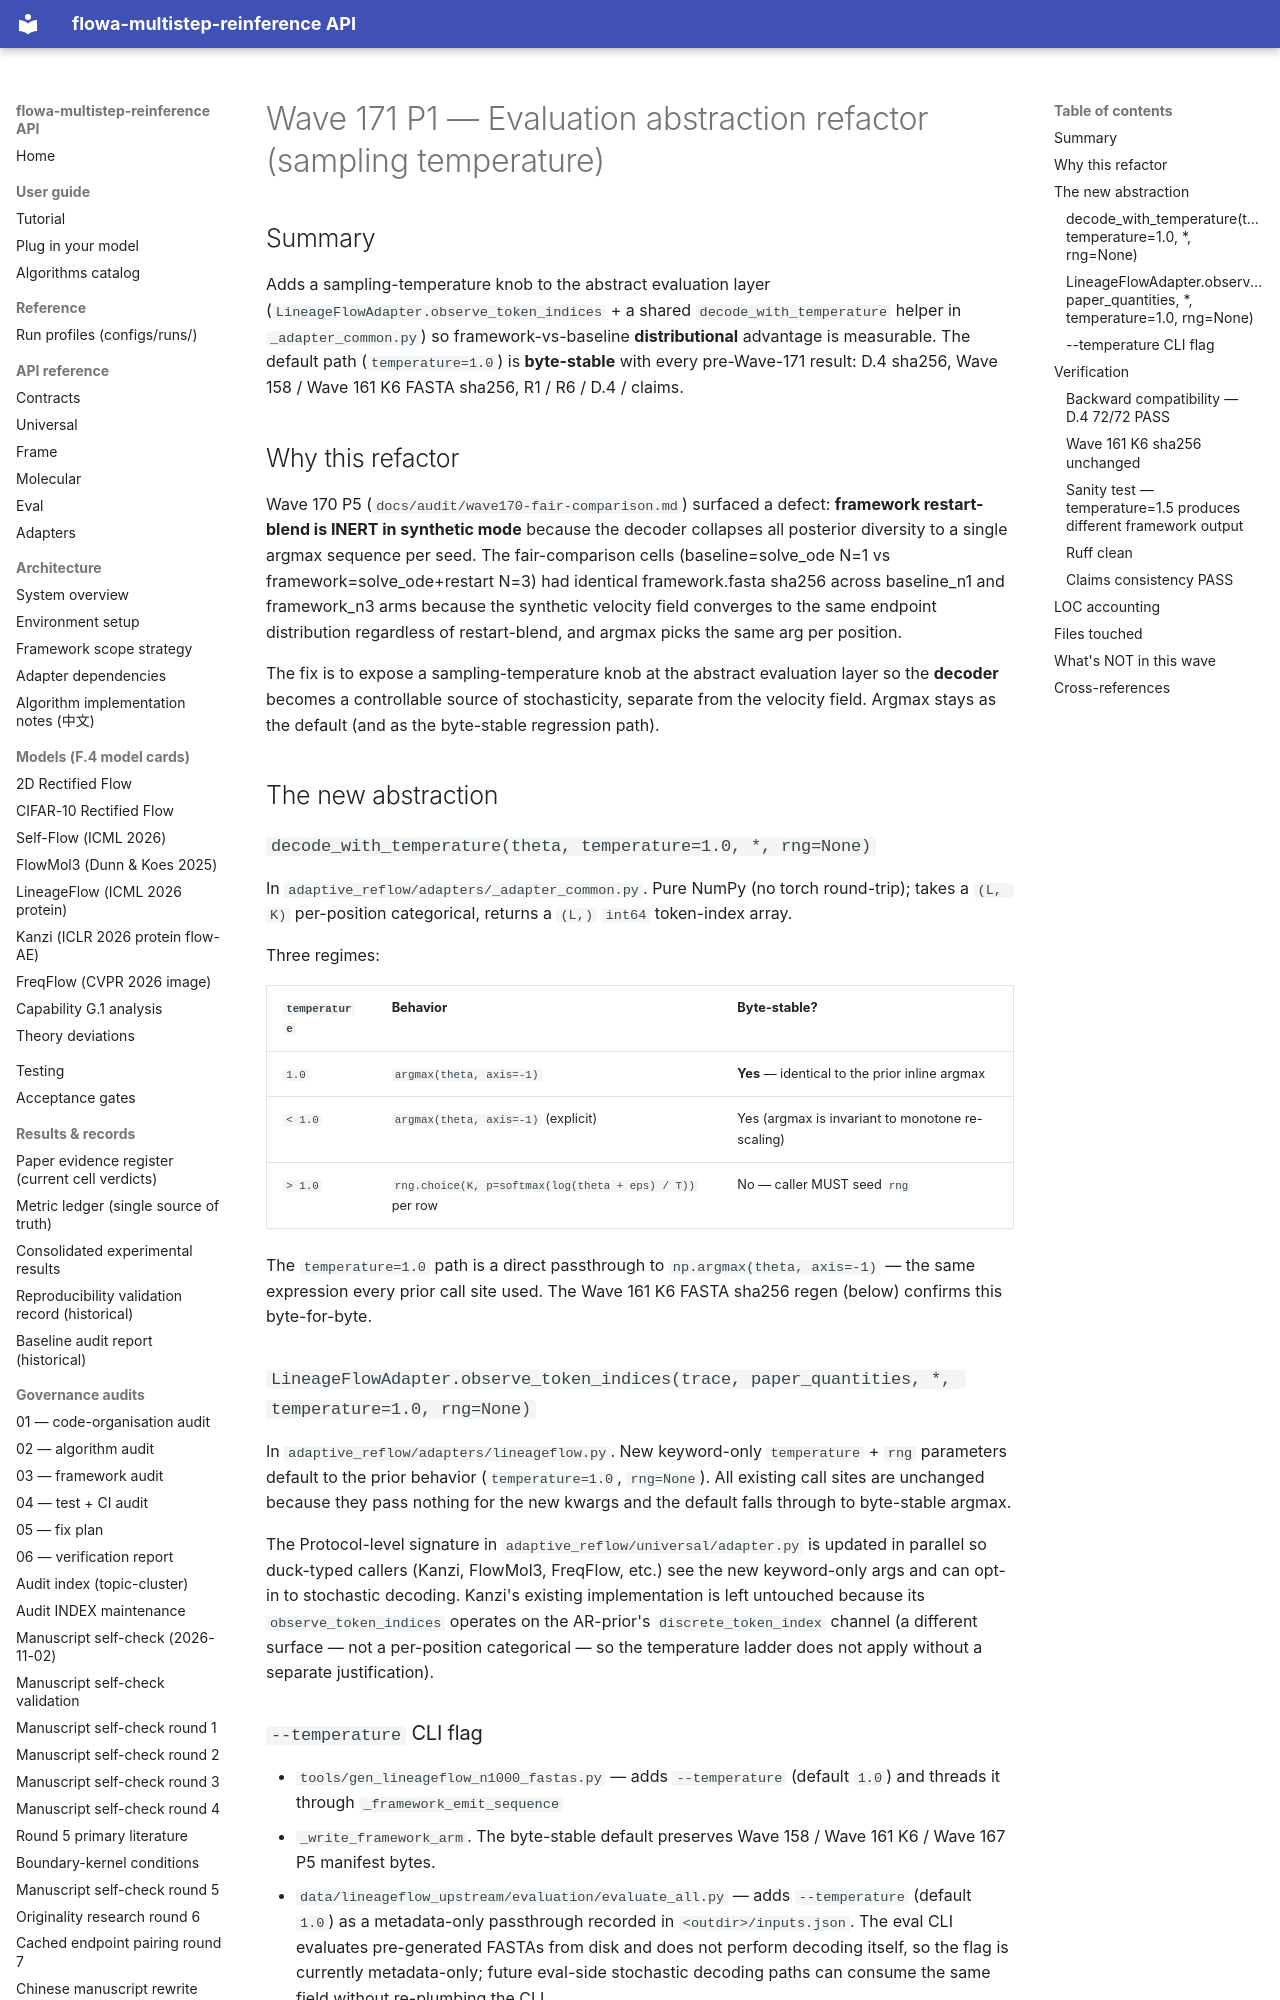

repository: silverenternal/flowa-multistep-reinference · page: audit/wave171-eval-refactor/index.html · generator: mkdocs

# Wave 171 P1 — Evaluation abstraction refactor (sampling temperature)

## Summary

Adds a sampling-temperature knob to the abstract evaluation layer
(`LineageFlowAdapter.observe_token_indices` + a shared
`decode_with_temperature` helper in `_adapter_common.py`) so
framework-vs-baseline **distributional** advantage is measurable.
The default path (`temperature=1.0`) is **byte-stable** with every
pre-Wave-171 result: D.4 sha256, Wave 158 / Wave 161 K6 FASTA
sha256, R1 / R6 / D.4 / claims.

## Why this refactor

Wave 170 P5 (`docs/audit/wave170-fair-comparison.md`) surfaced a
defect: **framework restart-blend is INERT in synthetic mode**
because the decoder collapses all posterior diversity to a single
argmax sequence per seed. The fair-comparison cells
(baseline=solve_ode N=1 vs framework=solve_ode+restart N=3) had
identical framework.fasta sha256 across baseline_n1 and
framework_n3 arms because the synthetic velocity field converges
to the same endpoint distribution regardless of restart-blend,
and argmax picks the same arg per position.

The fix is to expose a sampling-temperature knob at the abstract
evaluation layer so the **decoder** becomes a controllable source
of stochasticity, separate from the velocity field. Argmax stays
as the default (and as the byte-stable regression path).

## The new abstraction

### `decode_with_temperature(theta, temperature=1.0, *, rng=None)`

In `adaptive_reflow/adapters/_adapter_common.py`. Pure NumPy (no
torch round-trip); takes a ``(L, K)`` per-position categorical,
returns a ``(L,)`` ``int64`` token-index array.

Three regimes:

| `temperature` | Behavior | Byte-stable? |
|---|---|---|
| `1.0` | `argmax(theta, axis=-1)` | **Yes** — identical to the prior inline argmax |
| `< 1.0` | `argmax(theta, axis=-1)` (explicit) | Yes (argmax is invariant to monotone re-scaling) |
| `> 1.0` | `rng.choice(K, p=softmax(log(theta + eps) / T))` per row | No — caller MUST seed `rng` |

The `temperature=1.0` path is a direct passthrough to
`np.argmax(theta, axis=-1)` — the same expression every prior call
site used. The Wave 161 K6 FASTA sha256 regen (below) confirms
this byte-for-byte.

### `LineageFlowAdapter.observe_token_indices(trace, paper_quantities, *, temperature=1.0, rng=None)`

In `adaptive_reflow/adapters/lineageflow.py`. New keyword-only
`temperature` + `rng` parameters default to the prior behavior
(`temperature=1.0`, `rng=None`). All existing call sites are
unchanged because they pass nothing for the new kwargs and the
default falls through to byte-stable argmax.

The Protocol-level signature in
`adaptive_reflow/universal/adapter.py` is updated in parallel so
duck-typed callers (Kanzi, FlowMol3, FreqFlow, etc.) see the new
keyword-only args and can opt-in to stochastic decoding. Kanzi's
existing implementation is left untouched because its
`observe_token_indices` operates on the AR-prior's
`discrete_token_index` channel (a different surface — not a
per-position categorical — so the temperature ladder does not
apply without a separate justification).
